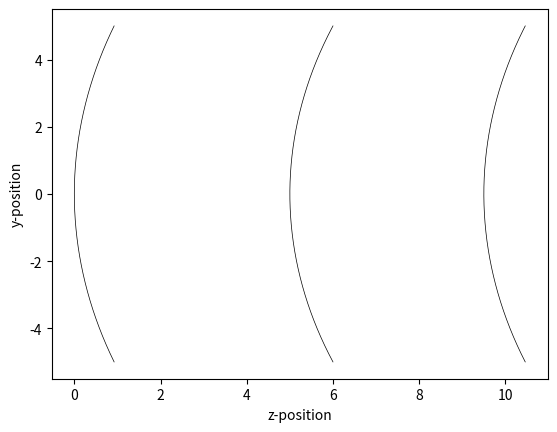

Write Python code to recreate this figure. (Note: this script raises an exception after producing the figure.)
import numpy as np
import matplotlib.pyplot as plt
from scipy.interpolate import interp1d
from matplotlib.axes import Axes
from typing import Union,Callable
from scipy.optimize import newton
import os
import math




def spherical_lens(y,R,x0,k=0,A=0,B=0):
    c=1/R
    z=c*np.power(y,2)/(1+np.sqrt(1-(1+k)*np.power(c*y,2)))+x0+A*np.power(y,4)+B*np.power(y,6)
    return z




def ray_param_eq(t,c,k,x0,y0,theta):
    return c*(t*np.sin(theta) + y0)**2/(np.sqrt(-c**2*(k + 1)*(t*np.sin(theta) + y0)**2 + 1) + 1) - t*np.cos(theta) - x0


def _init_vec(x,y):
    vec=np.empty(2)
    vec[0]=x
    vec[1]=y
    return vec

def _fast_norm(x, y):
    return math.sqrt(math.pow(x,2)+math.pow(y,2))

class Ray(object):
    """
    The ray is a set of line segments. Each segment is represented by a vector v=[z,y]
    Ray-tracing problem also requires parameterized expressions, i.e.,
    z(t)=z_0+cos(theta)*t
    y(t)=y_0+sin(theta)*t

    z_0, y_0, theta are updated after an intersection with a surface occurs.
    Lists are used to store the old values of z_0, y_0 and theta so that a figure renderer can plot all the segments


    The ray data structure is:

        |                         |                                 |
        |                         |                                 |
        |                         |                                 |
        |                         |                                 |
    starting point              surface 1                          surface 2

       t_0                      t_1=                              t_2=
                                t_end+t_0                         t_end+t_1

     self.path: [v0,theta_0]      [[v_0,theta_0],[v_1,theta_1]]   [[v_0,theta_0],[v_1,theta_1],[v_2,theta_2]]
     self.end_ts: [Inf]           [t_1,Inf]                       [t_1,t_2,Inf]
     theta_x is raw angle from surface X, x=0 is starting point.
    v_0 are the turning points of the ray vector. Every time a ray is intersected with a surface, the value of v_0 is updated
    t_end is the ending "time" t of each line segment

     Conventions of the coordinate:
     z(right), y(up), x(forward).


    """

    def __init__(self, z_0, y_0, theta, wavelength=600):
        """
        Initialize a beam

        :param z_0: starting z position
        :param y_0: starting y position
        :param theta: traveling angle (theta)
        :param wavelength: the wavelength of a ray in nanometer (not used in this implementation yet)
        """
        self.z_0 = z_0
        self.y_0 = y_0
        self.theta = theta
        self.dt = 0
        self.v_0 = _init_vec(self.z_0, self.y_0)  # vector that stores the initial point of the ray
        self.paths = [[np.copy(self.v_0), np.copy(self.theta)]]
        self.end_ts = [float('Inf')]
        self.k = _init_vec(np.cos(self.theta), np.sin(self.theta))
        self.intensity = 1
        self.wavelength = wavelength

    def update_after_intersect(self, t_end, new_theta, end_beam=False):
        """
        Update the state of a ray, including:
        - a new starting point: [z_0,y_0]
        - angle of directional cosine: theta

        :param t_end:
        :param new_theta: new traveling angle theta (radians)
        :param attenu_coef: attenuation coefficient, assigned by the Surface object
        :param end_beam: True if the ray will be stopped at this surface
        :return: None
        """

        self.v_0 += self.k * t_end

        self.z_0 = self.v_0[0]
        self.y_0 = self.v_0[1]

        self.update_theta(new_theta)
        next_t = t_end + self.dt
        self.dt = next_t
        self.end_ts[-1] = next_t

        self.paths.append([np.copy(self.v_0), np.copy(self.theta)])

        if not end_beam:
            self.end_ts.append(float('Inf'))

    def get_zy(self, delta_t):
        """
        Get z and y positions from parameter t

        :param delta_t:
        :return: np.array [z,y]
        """
        vv = self.v_0 + self.k * delta_t

        return vv[0], vv[1]

    def estimate_t(self, zp:float):
        """
        Calculate t from a given z-position zp

        :param zp: a value of z
        :return: estimated t
        """

        t = (zp - self.v_0[0]) / self.k[0]

        return t

    def update_theta(self, new_theta):
        """
        Update the traveling angle theta

        :param new_theta: new traveling angle theta of the ray
        :return: None
        """
        self.theta = new_theta
        self.k = _init_vec(np.cos(self.theta), np.sin(self.theta))

    def render(self, ax: Axes, time_of_fights, color='C0'):
        """
        Render the ray start from the most recent reracted surface

        :param ax: Matplotlib Axes to plot on
        :param time_of_fights: the stopping time that the beam ends
        :param color: matplotlib color
        :return: None
        """
        v_e = self.v_0 + time_of_fights * self.k

        v_for_plots = np.vstack((self.v_0, v_e))
        xs = v_for_plots[:, 0]
        ys = v_for_plots[:, 1]

        ax.plot(xs, ys, color=color)

    def get_k_from_theta(self, theta):

        k = _init_vec(np.cos(theta), np.sin(theta))

        return k

    def render_all(self, ax, time_of_flights, color=None):
        """
        Plot all rays on the axes.

        :param ax: axes to be plotted on
        :param time_of_flights: end travel time of the ray
        :param color: matplotlib color, such as 'C0', 'C1' or 'blue', 'red'. Set None for automatic colors.
        :return:
        """

        prev_t = 0
        for idx in range(len(self.end_ts)):
            v_0, theta = self.paths[idx]
            end_t = self.end_ts[idx]
            k = self.get_k_from_theta(theta)

            if time_of_flights > end_t:
                v_e = v_0 + (end_t - prev_t) * k
            else:
                v_e = v_0 + (time_of_flights - prev_t) * k
            v_for_plots = np.vstack((v_0, v_e))
            xs = v_for_plots[:, 0]
            ys = v_for_plots[:, 1]
            prev_t = end_t
            if color is None:
                plot_color = 'C{}'.format(idx)
            else:
                plot_color = color
            ax.plot(xs, ys, color=plot_color, linewidth=0.5)



def surface_zr(y, c, z0, k=0, A=0, B=0):
    z = c * np.power(y, 2) / (1 + np.sqrt(1 - (1 + k) * np.power(c * y, 2))) + z0 + A * np.power(y, 4) + B * np.power(y,
                                                                                                                      6)
    return z


class AsphericSurface(object):
    def __init__(self, curvature, z_0, konic, aperture_radius=10, A=0, B=0,
                 record_rays=False, material_nr=1.0, end_beam=False):
        """
        Aspheric surface object.


        :param curvature: curvature of the lens in (mm^-1)
        :param z_0: center position of the lens on z-axis
        :param konic: conic coefficient
        :param aperture_radius: radius of the aperture
        :param A: fourth order coefficient of the lens
        :param B: sixth order coefficient of the lens
        :param record_rays: True if the surface is a detector that records the ray that hit the surface
        :param attenu_coef: attenuation coefficient  (1/mm)
        """
        self.c = curvature
        self.k = konic
        self.z_0 = z_0
        self.A = A
        self.B = B
        self.aperture_radius = aperture_radius
        self.ray_bins = []
        self.record_rays = record_rays

        # FUTURE improvement: this is temporary. Future version may have shifts in y
        self.y_min = -aperture_radius
        self.y_max = aperture_radius

        self.constant_nr = material_nr
        self.n_r = self._constant_nr

        self.end_beam = end_beam

    def _constant_nr(self, wavelength):
        """
        function of wavelength dependent refractive index n_r(labmda)

        :param wavelength: can be anything
        :return: preset refractive index
        """

        return self.constant_nr

    def get_surface_zr(self, y):
        z = surface_zr(y, self.c, self.z_0, self.k, self.A, self.B)
        return z

    def spherical_lens_prime(self, y, c, k, A, B):
        return 4 * A * y ** 3 + 6 * B * y ** 5 + c ** 3 * y ** 3 * (k + 1) / (math.sqrt(-c ** 2 * y ** 2 * (k + 1) + 1) * (
                math.sqrt(-c ** 2 * y ** 2 * (k + 1) + 1) + 1) ** 2) + 2 * c * y / (
                       math.sqrt(-c ** 2 * y ** 2 * (k + 1) + 1) + 1)

    def ray_param_eq(self, t, c, k, z0, y0, theta, A, B):
        """
        Parametrized ray equation

        :param t:
        :param c:
        :param k:
        :param z0: starting point x0 of the ray
        :param y0: starting point y0 of the ray
        :param theta:
        :param A: coefficients of higher order term (r**4)
        :param B: coefficients of higher order term (r**6)
        :return:
        """

        return c * (t * np.sin(theta) + y0) ** 2 / (
                np.sqrt(-c ** 2 * (k + 1) * (t * np.sin(theta) + y0) ** 2 + 1) + 1) - \
               t * np.cos(theta) - z0 + self.z_0 + A * (t * np.sin(theta) + y0) ** 4 + B * (t * np.sin(theta) + y0) ** 6

    def ray_param_eq_prime(self, t, c, k, z0, y0, theta, A, B):
        """
        First order derivative of parametrized ray equation

        :param t:
        :param c:
        :param k:
        :param z0: z0 is not used but was kept so that the parameters are the same as ray_param_eq(), for the use of newton raphson solver
        :param y0:
        :param theta:
        :param A:
        :param B:
        :return:
        """

        return 4 * A * (t * np.sin(theta) + y0) ** 3 * np.sin(theta) + 6 * B * (t * np.sin(theta) + y0) ** 5 * np.sin(
            theta) + c ** 3 * (
                       k + 1) * (t * np.sin(theta) + y0) ** 3 * np.sin(theta) / (
                       np.sqrt(-c ** 2 * (k + 1) * (t * np.sin(theta) + y0) ** 2 + 1) * (
                       np.sqrt(-c ** 2 * (k + 1) * (t * np.sin(theta) + y0) ** 2 + 1) + 1) ** 2) + 2 * c * (
                       t * np.sin(theta) + y0) * np.sin(theta) / (
                       np.sqrt(-c ** 2 * (k + 1) * (t * np.sin(theta) + y0) ** 2 + 1) + 1) - np.cos(theta)

    def add_rays_into_bins(self, z, y, intensity, wavelength):
        self.ray_bins.append((z, y, intensity, wavelength))

    def get_tangent_vec(self, yp, normalize=True):
        """
        Calculate the tangent vector of at the position y

        :param yp: y-position of the tangent vector
        :param normalize: normalize the norm ||v|| to unity
        :return: a 2D np.array([z,y])
        """

        xp_p = self.spherical_lens_prime(yp, self.c, self.k, self.A, self.B)
        tangent_vec = np.empty(2)
        tangent_vec[0] = xp_p
        tangent_vec[1] = 1

        if normalize:
            tangent_vec = tangent_vec / _fast_norm(tangent_vec[0], tangent_vec[1])

        return tangent_vec

    def get_norm_vec(self, yp):
        """
        Calculate the normal vector of at the position y

        :param yp:
        :return: a 2D np.array([z,y])
        """
        tangent_vec = self.get_tangent_vec(yp, normalize=True)

        normal_vec = np.empty(2)
        normal_vec[0] = -tangent_vec[1]
        normal_vec[1] = tangent_vec[0]

        return normal_vec

    def get_refraction(self, yp, ray: Ray, prev_n: float) -> np.ndarray:

        n_r = self.n_r(ray.wavelength)
        norm_vec = -self.get_norm_vec(yp)

        # Calculate cosine from Snell's law
        cos_I = norm_vec[0] * ray.k[0] + norm_vec[1] * ray.k[1]
        sin_I = np.sqrt(1 - np.power(cos_I, 2))
        sin_Ip = prev_n * sin_I / n_r
        cos_Ip = np.sqrt(1 - np.power(sin_Ip, 2))

        # Calculate the refractive vector
        r_vec = ray.k
        nprpn = n_r * cos_Ip - prev_n * cos_I

        next_r = 1 / n_r * (prev_n * r_vec + nprpn * norm_vec)

        return next_r

    def intersect(self, ray: Ray, prev_n: Union[Callable[[float], float], None],
                  t_min=0, t_max=10):

        def unity_func(x):
            return 1.0

        if prev_n is None:
            prev_n = unity_func

        # Make a initial guess of t for newton-raphson solver
        # the t could be either at the edge of a surface or the center of a surface
        # depending on its shape
        t_min_p_1 = ray.estimate_t(self.get_surface_zr(self.aperture_radius))
        t_min_p_2 = ray.estimate_t(self.z_0)
        t_min_p = min(t_min_p_1, t_min_p_2)

        t_end = newton(self.ray_param_eq, (t_min_p + t_max) / 2,
                       fprime=self.ray_param_eq_prime,
                       args=(self.c, self.k, ray.z_0, ray.y_0, ray.theta, self.A, self.B))
        # Calculate the intersected point between the ray and the surface
        z_end, y_end = ray.get_zy(t_end)

        # We have to check the point of intersection is within the boundary
        if (y_end <= self.y_max) and (y_end >= self.y_min):
            if self.record_rays:
                self.add_rays_into_bins(z_end, y_end, ray.intensity, ray.wavelength)

            next_r = self.get_refraction(y_end, ray, prev_n=prev_n(ray.wavelength))
            new_theta = np.arctan2(next_r[1], next_r[0])

            ray.update_after_intersect(t_end, new_theta=new_theta,
                                       end_beam=self.end_beam)

    def render(self, ax, point_num=1200):
        rs = np.linspace(-self.aperture_radius, self.aperture_radius, point_num)
        zs = self.get_surface_zr(rs)

        ax.plot(zs, rs, color='black', linewidth=0.5)
        ax.set_xlabel("z-position")
        ax.set_ylabel("y-position")

"""
Exemplu de utilizare:

"""


lens_aperture = 5
asf = AsphericSurface(curvature=1/14, konic=0, z_0=0,
                      aperture_radius=lens_aperture,
                      A=0, B=0, record_rays=True, material_nr=2.5)
bsf = AsphericSurface(curvature=1/13, konic=0, z_0=5,
                      aperture_radius=lens_aperture,
                      A=0, B=0, record_rays=True, material_nr=1.65)
csf = AsphericSurface(curvature=1/13.5, konic=0, z_0=9.5,
                      aperture_radius=lens_aperture,
                      A=0, B=0, record_rays=True, material_nr=1.0)
dsf = AsphericSurface(curvature = 1/10, konic= -0.55 , z_0 = 15.5, aperture_radius = lens_aperture,
                      A=0, B=0, record_rays=True, material_nr=2.43)
esf = AsphericSurface(curvature = 1/14, konic = 0,
                      z_0 = 19, aperture_radius = lens_aperture,
                      A=0, B=0, record_rays=True, material_nr=2)




ray_number = 50
y_start = np.linspace(-lens_aperture*0.8, lens_aperture*0.8, num=ray_number)
x_start = np.ones_like(y_start) * (-2.0)
theta = np.zeros_like(y_start)
rays = []




fig,ax = plt.subplots()
asf.render(ax)
bsf.render(ax)
csf.render(ax)
dsf.render(xa)
esf.render(ax)

for i in range(y_start.shape[0]):
    ray_wavelength = 550
    ray = Ray(x_start[i], y_start[i], theta[i], ray_wavelength)
    rays.append(ray)
    asf.intersect(ray, t_min=0, t_max=100,prev_n=None)
    bsf.intersect(ray, t_min=0, t_max=100,prev_n=None)
    csf.intersect(ray, t_min=0, t_max=100,prev_n=None)
    dsf.intersect(ray, t_min=0, t_max=100,prev_n=None)
    esf.intersect(ray, t_min=0, t_max=100,prev_n=None)
    ray.render_all(ax, time_of_flight=60)

plt.tick_params(axis='x', which='both', bottom=True, top=True, labelbottom=True)
plt.grid( True, which='both', axis='both', linestyle='--')
plt.show()
